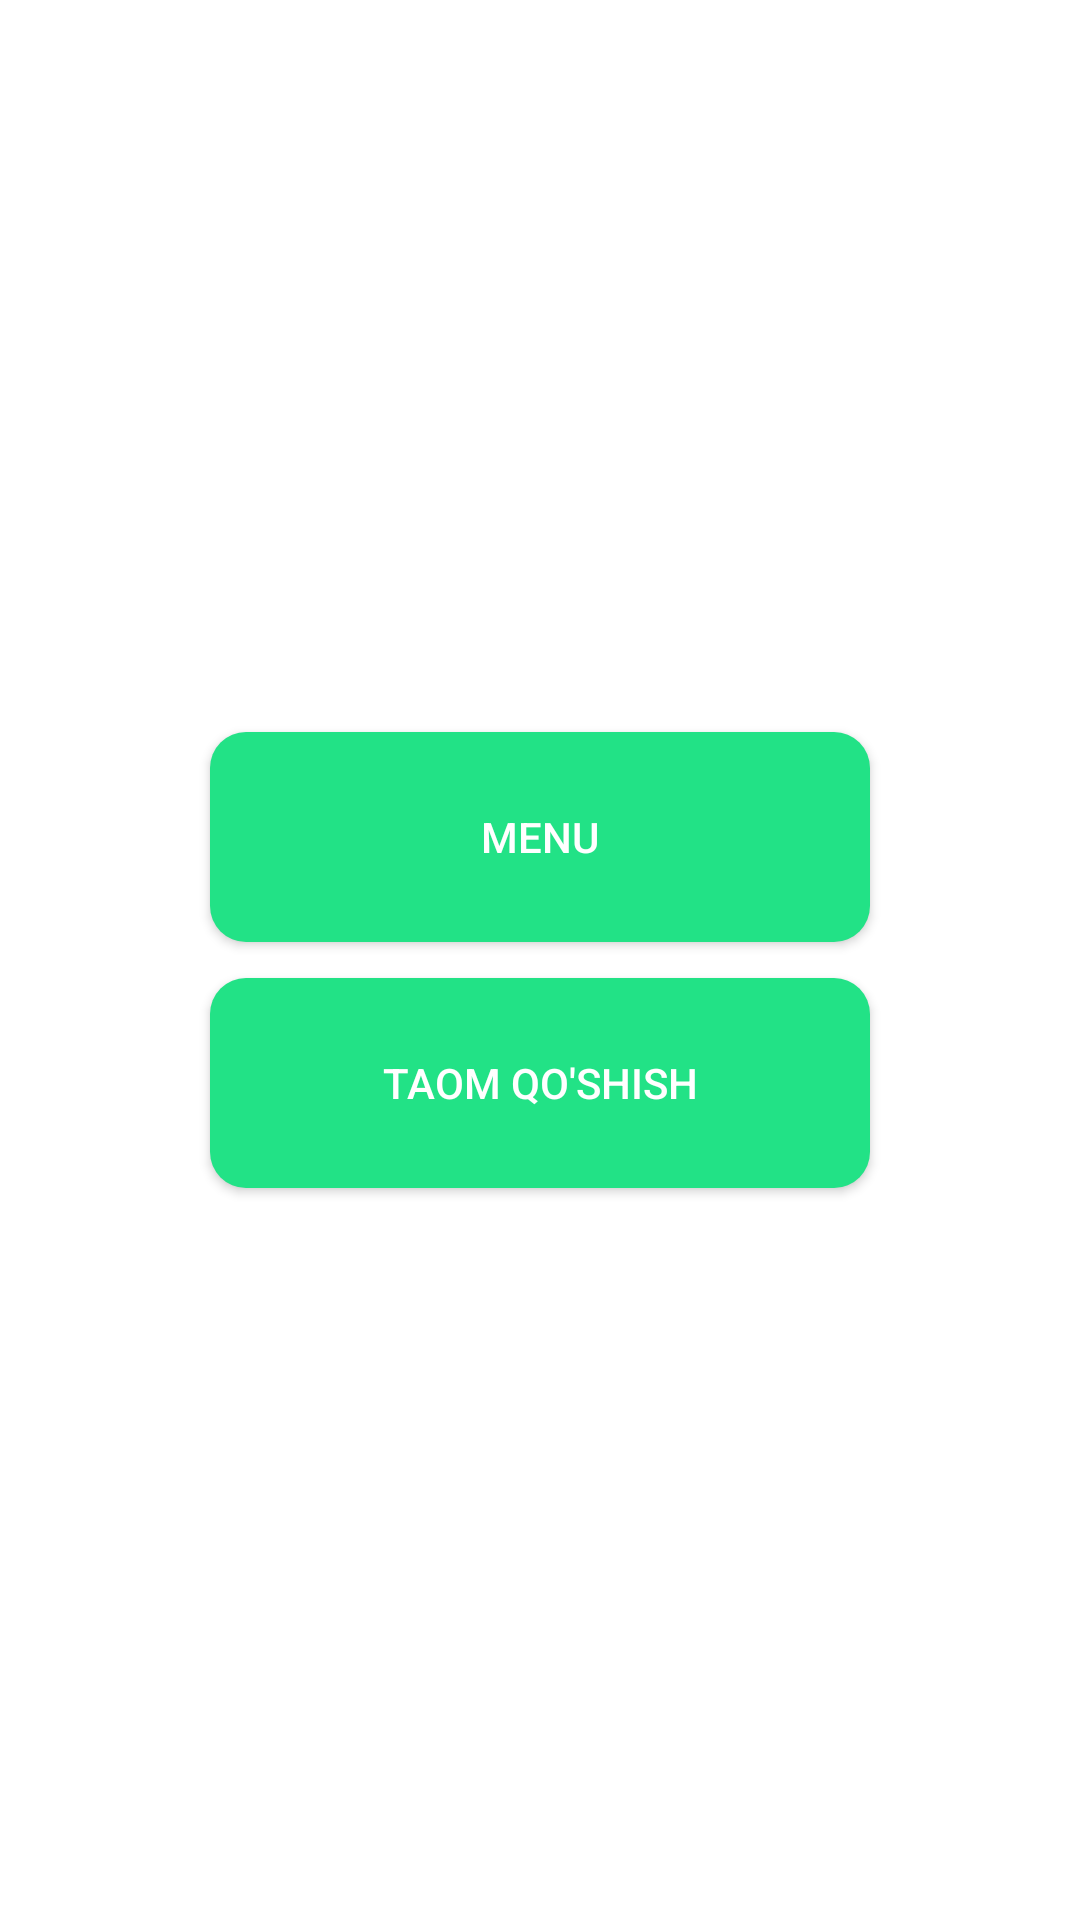

The Android layout XML behind this screen, and the referenced resources:
<!-- AndroidManifest.xml: application theme Theme.ZoLunch -->
<!-- res/layout/activity_main_fast_food.xml -->
<?xml version="1.0" encoding="utf-8"?>
<LinearLayout xmlns:android="http://schemas.android.com/apk/res/android"
    xmlns:app="http://schemas.android.com/apk/res-auto"
    xmlns:tools="http://schemas.android.com/tools"
    android:layout_width="match_parent"
    android:layout_height="match_parent"
    android:gravity="center"
    android:orientation="vertical"
    tools:context=".uifast.MainFastFoodActivity">


    <androidx.appcompat.widget.AppCompatButton
        android:id="@+id/fastMenuBtn"
        android:layout_width="220dp"
        android:layout_height="70dp"
        android:layout_marginBottom="12dp"
        android:background="@drawable/fast_btn_shape"
        android:text="Menu"
        android:textColor="@color/white"
        android:textSize="14sp">

    </androidx.appcompat.widget.AppCompatButton>

    <androidx.appcompat.widget.AppCompatButton
        android:id="@+id/fastFoodAddBtn"
        android:layout_width="220dp"
        android:layout_height="70dp"
        android:background="@drawable/fast_btn_shape"
        android:text="Taom qo'shish"
        android:textColor="@color/white"
        android:textSize="14sp">

    </androidx.appcompat.widget.AppCompatButton>

</LinearLayout>
<!-- resources referenced by this layout -->
<resources>
  <color name="white">#FFFFFFFF</color>
  <!-- drawable fast_btn_shape (drawable) -->
  <?xml version="1.0" encoding="utf-8"?>
  <shape xmlns:android="http://schemas.android.com/apk/res/android">
  
      <corners android:radius="12dp" />
      <solid android:color="#22E286" />
  
  
  </shape>
  <style name="Theme.ZoLunch" parent="Theme.MaterialComponents.DayNight.NoActionBar">
          
          <item name="colorPrimary">@color/purple_500</item>
          <item name="colorPrimaryVariant">@color/purple_700</item>
          <item name="colorOnPrimary">@color/white</item>
          
          <item name="colorSecondary">@color/teal_200</item>
          <item name="colorSecondaryVariant">@color/teal_700</item>
          <item name="colorOnSecondary">@color/black</item>
          
          <item name="android:statusBarColor" tools:targetApi="l">?attr/colorPrimaryVariant</item>
          
      </style>
  <color name="purple_500">#E8A801</color>
  <color name="purple_700">#E5F96F</color>
  <color name="teal_200">#FF03DAC5</color>
  <color name="teal_700">#FF018786</color>
  <color name="black">#FF000000</color>
</resources>
